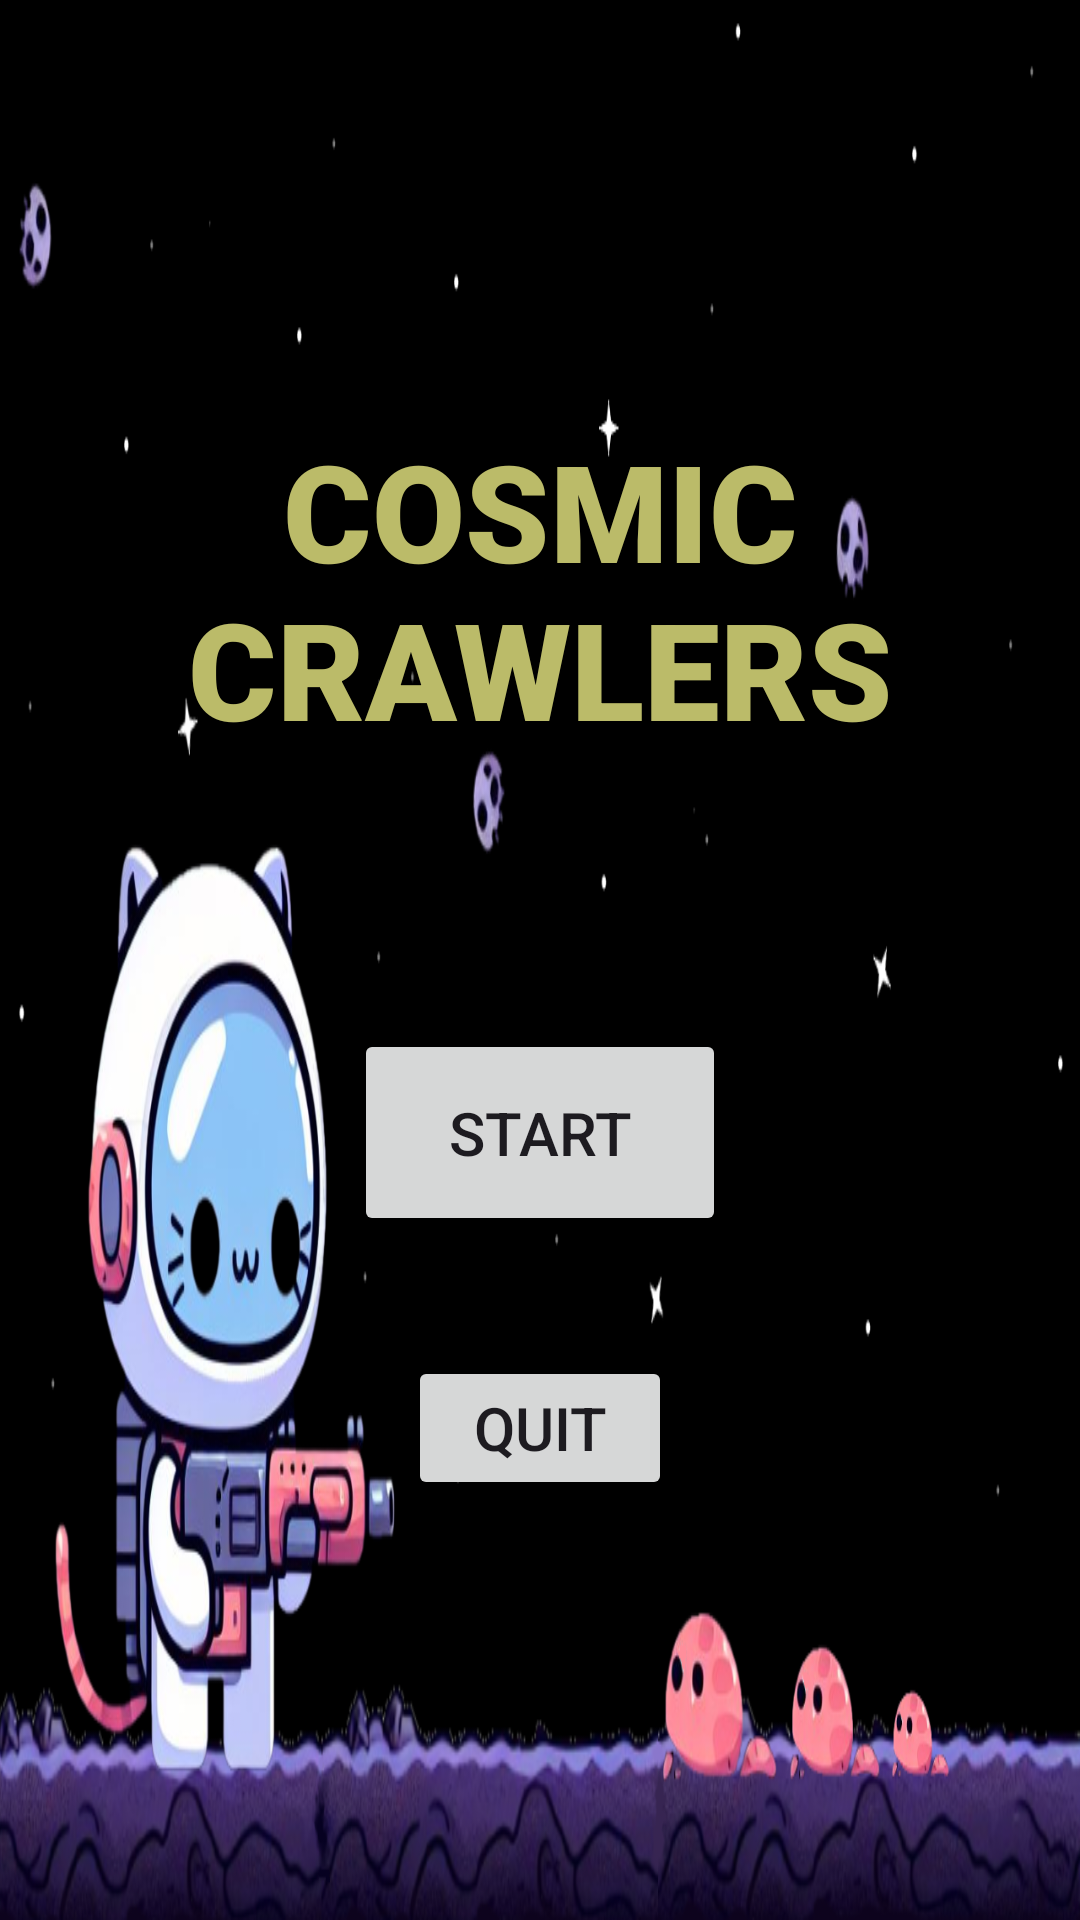

Produce the Android XML layout that renders to this screen, including the resource entries it uses.
<!-- AndroidManifest.xml: application theme Theme.CS2340A_Team31 -->
<!-- res/layout/start_screen.xml -->
<?xml version="1.0" encoding="utf-8"?>
<androidx.constraintlayout.widget.ConstraintLayout xmlns:android="http://schemas.android.com/apk/res/android"
    xmlns:app="http://schemas.android.com/apk/res-auto"
    xmlns:tools="http://schemas.android.com/tools"
    android:layout_width="match_parent"
    android:layout_height="match_parent"
    android:background="@drawable/startscreenbackground"
    tools:context=".views.GameStartActivity">

    <TextView
        android:id="@+id/startTitle"
        android:layout_width="wrap_content"
        android:layout_height="wrap_content"
        android:layout_marginTop="100dp"
        android:layout_marginBottom="50dp"
        android:fontFamily="sans-serif-black"
        android:shadowColor="#000000"
        android:shadowRadius="5"
        android:text="@string/Cosmic_Crawlers"
        android:textAlignment="center"
        android:textAllCaps="true"
        android:textColor="#BBBB69"
        android:textSize="45sp"
        android:textStyle="bold"
        app:layout_constraintBottom_toTopOf="@+id/startbutton"
        app:layout_constraintEnd_toEndOf="parent"
        app:layout_constraintHorizontal_bias="0.498"
        app:layout_constraintStart_toStartOf="parent"
        app:layout_constraintTop_toTopOf="parent"
        tools:ignore="TextContrastCheck" />

    <Button
        android:id="@+id/startbutton"
        android:layout_width="124dp"
        android:layout_height="69dp"
        android:layout_marginStart="160dp"
        android:layout_marginEnd="160dp"
        android:text="@string/start"
        android:textSize="20sp"
        app:layout_constraintBottom_toTopOf="@+id/exitbutton"
        app:layout_constraintEnd_toEndOf="parent"
        app:layout_constraintStart_toStartOf="parent"
        app:layout_constraintTop_toBottomOf="@+id/startTitle" />

    <Button
        android:id="@+id/exitbutton"
        android:layout_width="wrap_content"
        android:layout_height="wrap_content"
        android:layout_marginStart="160dp"
        android:layout_marginEnd="160dp"
        android:layout_marginBottom="100dp"
        android:text="@string/exit"
        android:textSize="20sp"
        app:layout_constraintBottom_toBottomOf="parent"
        app:layout_constraintEnd_toEndOf="parent"
        app:layout_constraintStart_toStartOf="parent"
        app:layout_constraintTop_toBottomOf="@+id/startbutton" />

</androidx.constraintlayout.widget.ConstraintLayout>
<!-- resources referenced by this layout -->
<resources>
  <!-- drawable startscreenbackground: png bitmap (drawable, 246412 bytes) -->
  <string name="Cosmic_Crawlers">Cosmic Crawlers</string>
  <string name="exit">Quit</string>
  <string name="start">Start</string>
  <style name="Theme.CS2340A_Team31" parent="Base.Theme.CS2340A_Team31" />
  <style name="Base.Theme.CS2340A_Team31" parent="Theme.Material3.DayNight.NoActionBar">
          
          
      </style>
</resources>
